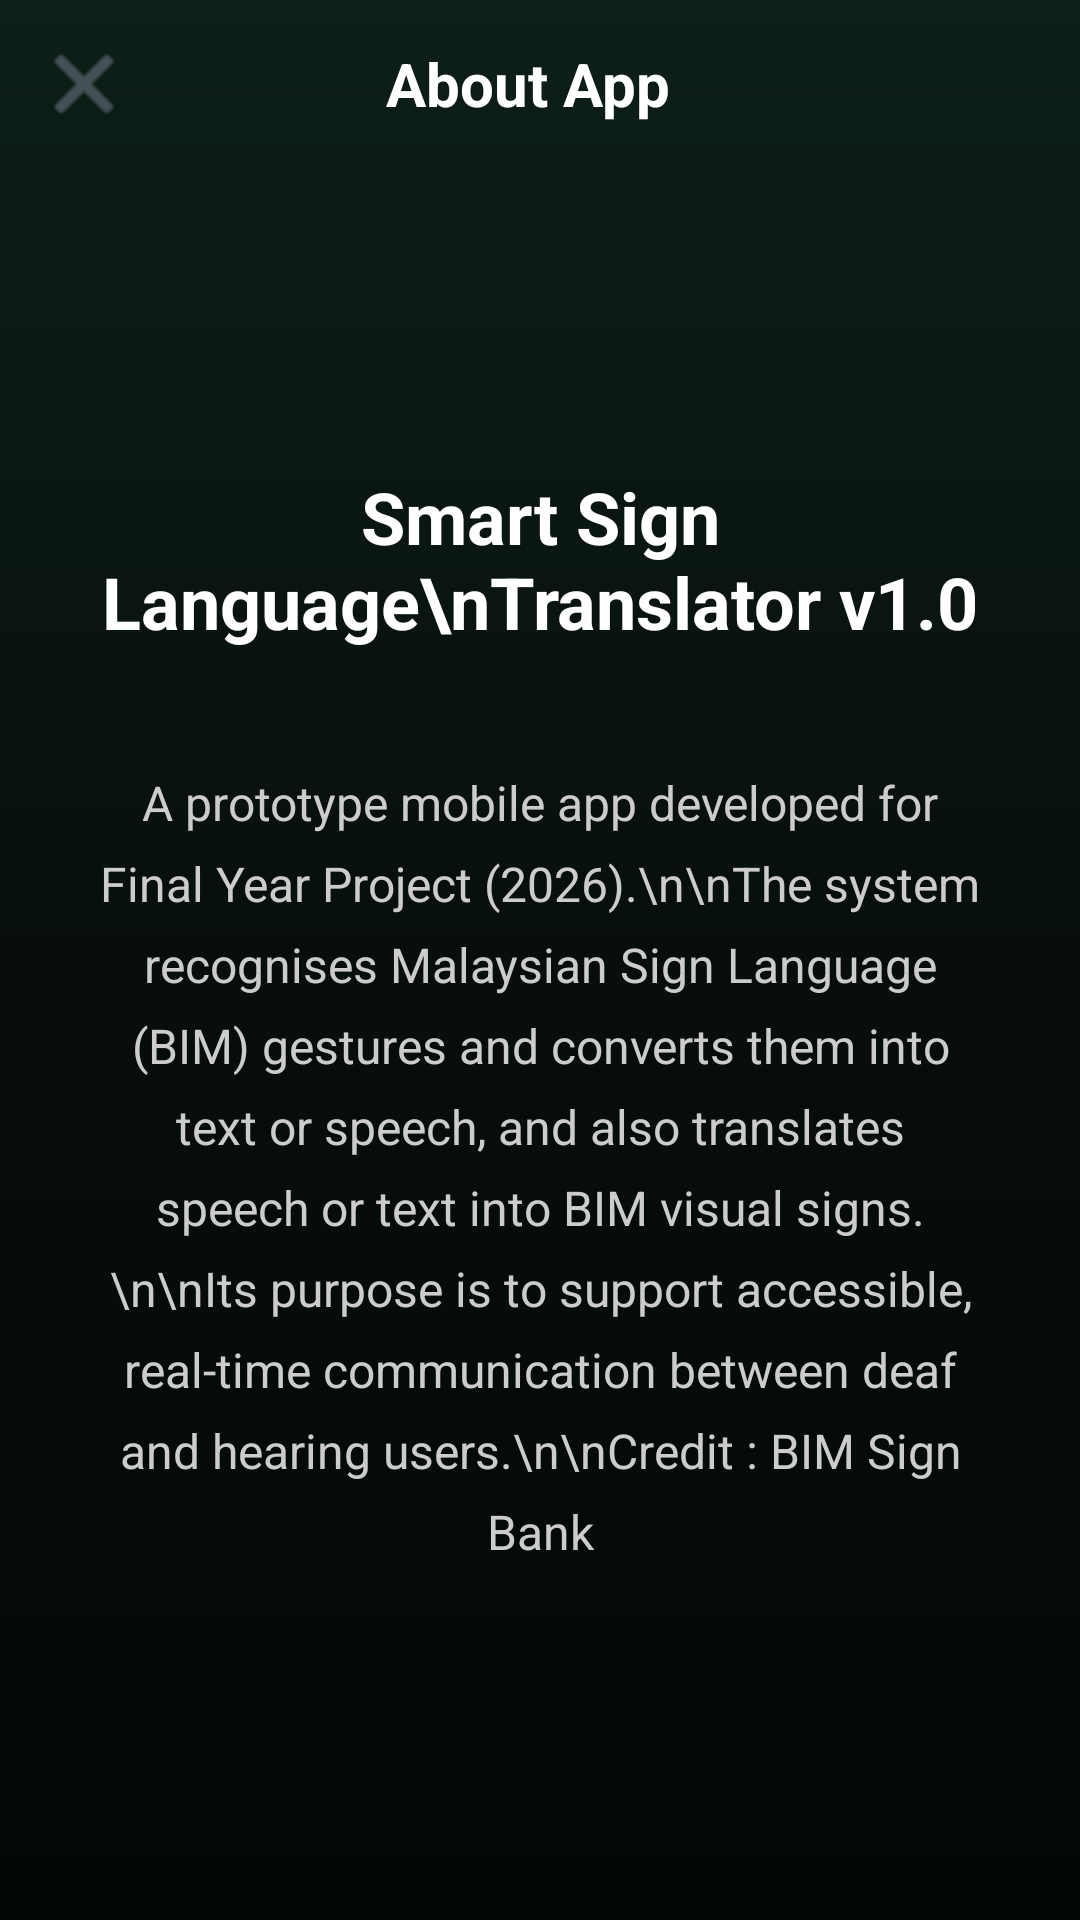

This screen was rendered from an Android layout file. Write that file and the resources it references.
<!-- AndroidManifest.xml: application theme Theme.AppCompat.Light.NoActionBar -->
<!-- res/layout/activity_about.xml -->
<?xml version="1.0" encoding="utf-8"?>
<androidx.constraintlayout.widget.ConstraintLayout
    xmlns:android="http://schemas.android.com/apk/res/android"
    xmlns:app="http://schemas.android.com/apk/res-auto"
    android:id="@+id/rootAbout"
    android:layout_width="match_parent"
    android:layout_height="match_parent"
    android:background="@drawable/bg_main_gradient">

    
    <LinearLayout
        android:id="@+id/headerAbout"
        android:layout_width="0dp"
        android:layout_height="56dp"
        android:gravity="center_vertical"
        android:orientation="horizontal"
        android:paddingStart="8dp"
        android:paddingEnd="16dp"
        app:layout_constraintTop_toTopOf="parent"
        app:layout_constraintStart_toStartOf="parent"
        app:layout_constraintEnd_toEndOf="parent">

        <ImageButton
            android:id="@+id/btnBackAbout"
            android:layout_width="40dp"
            android:layout_height="40dp"
            android:background="?android:attr/selectableItemBackgroundBorderless"
            android:src="@android:drawable/ic_menu_close_clear_cancel"
            app:tint="#6B7280" />

        <TextView
            android:layout_width="0dp"
            android:layout_height="wrap_content"
            android:layout_weight="1"
            android:gravity="center"
            android:text="About App"
            android:textColor="#FFFFFF"
            android:textSize="20sp"
            android:textStyle="bold" />

        <View
            android:layout_width="40dp"
            android:layout_height="40dp" />

    </LinearLayout>

    
    <ScrollView
        android:layout_width="0dp"
        android:layout_height="0dp"
        android:scrollbars="none"
        app:layout_constraintTop_toBottomOf="@id/headerAbout"
        app:layout_constraintBottom_toBottomOf="parent"
        app:layout_constraintStart_toStartOf="parent"
        app:layout_constraintEnd_toEndOf="parent">

        <LinearLayout
            android:layout_width="match_parent"
            android:layout_height="wrap_content"
            android:gravity="center"
            android:orientation="vertical"
            android:paddingTop="100dp"
            android:paddingBottom="30dp"
            android:paddingStart="30dp"
            android:paddingEnd="30dp">

            <TextView
                android:layout_width="wrap_content"
                android:layout_height="wrap_content"
                android:gravity="center"
                android:text="Smart Sign Language\nTranslator v1.0"
                android:textColor="#FFFFFF"
                android:textSize="24sp"
                android:textStyle="bold" />

            <Space
                android:layout_width="match_parent"
                android:layout_height="40dp" />

            <TextView
                android:layout_width="match_parent"
                android:layout_height="wrap_content"
                android:gravity="center"
                android:lineSpacingExtra="8dp"
                android:text="A prototype mobile app developed for Final Year Project (2026).\n\nThe system recognises Malaysian Sign Language (BIM) gestures and converts them into text or speech, and also translates speech or text into BIM visual signs.\n\nIts purpose is to support accessible, real-time communication between deaf and hearing users.\n\nCredit : BIM Sign Bank"
                android:textColor="#CCCCCC"
                android:textSize="16sp" />

        </LinearLayout>
    </ScrollView>

</androidx.constraintlayout.widget.ConstraintLayout>
<!-- resources referenced by this layout -->
<resources>
  <!-- drawable bg_main_gradient (drawable) -->
  <?xml version="1.0" encoding="utf-8"?>
  <shape xmlns:android="http://schemas.android.com/apk/res/android"
      android:shape="rectangle">
      <gradient
          android:type="linear"
          android:angle="270"
          android:startColor="#0D1F17"
          android:centerColor="#080F0B"
          android:endColor="#020704" />
  </shape>
</resources>
